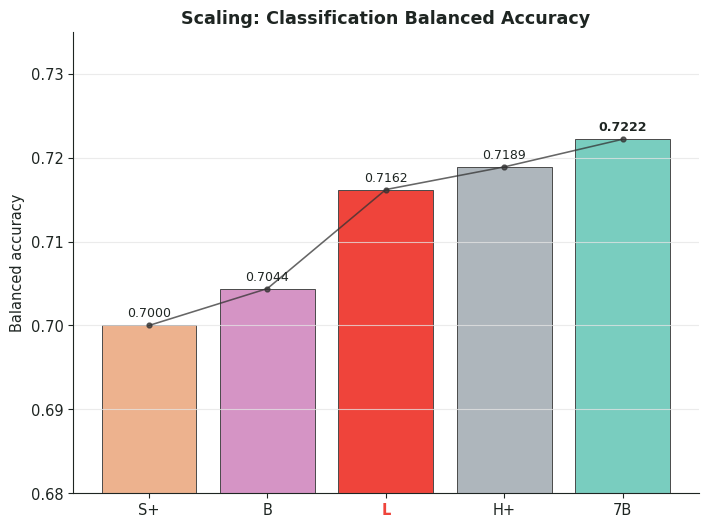
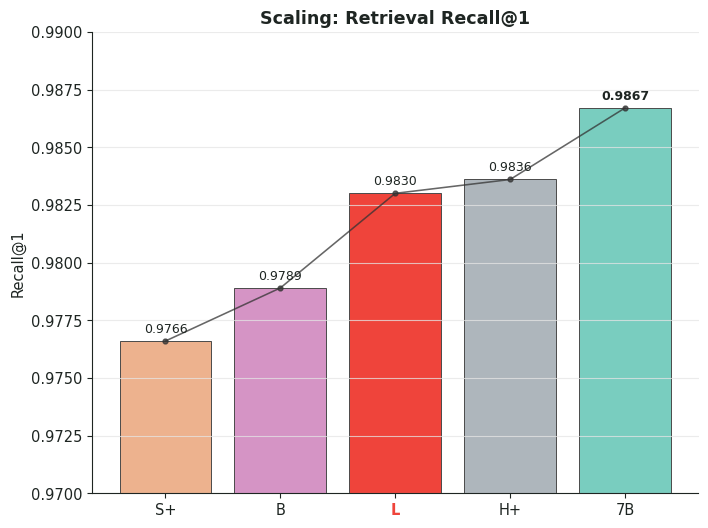
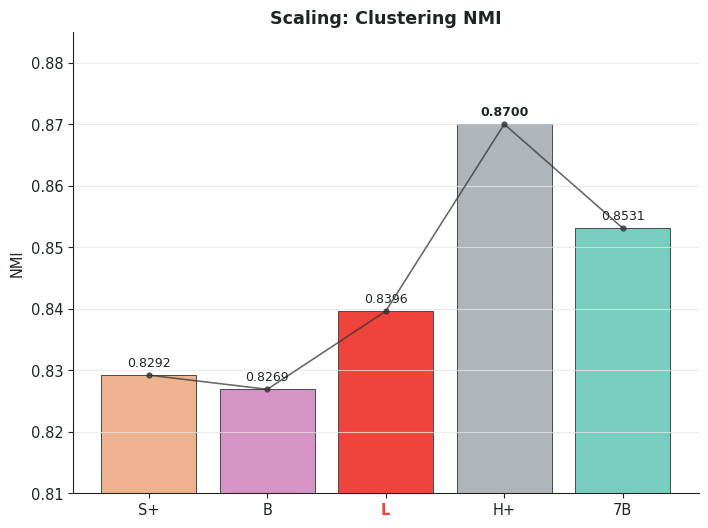
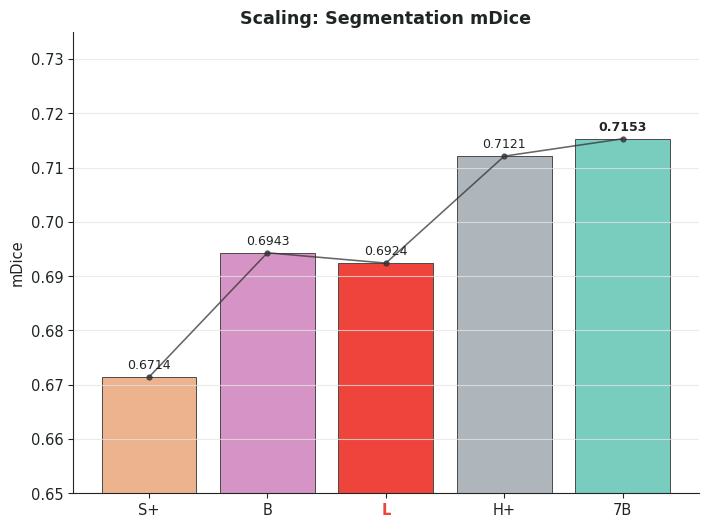
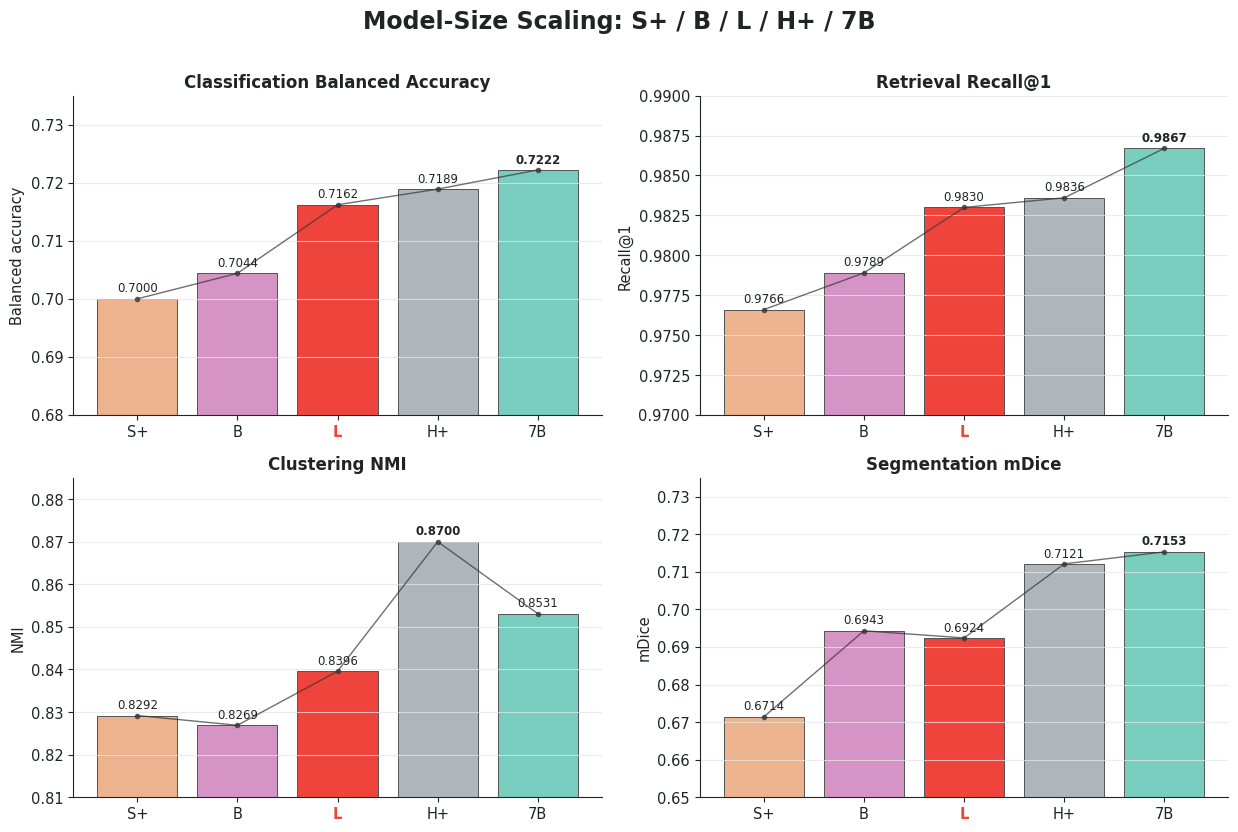

Here is the Python script that generated these plots, in order:
from pathlib import Path
import csv
import matplotlib.pyplot as plt
import numpy as np

OUT = Path('outputs/00_reports/20260708_taskwise_fm_figures_vertical_white')
OUT.mkdir(parents=True, exist_ok=True)
BG='#FFFFFF'; TEXT='#1E2522'; GRID='#E5E5E5'
COLORS = {'S+':'#EDB28E','B':'#D594C5','L':'#EF443B','H+':'#AEB6BC','7B':'#79CDBF'}
ORDER = ['S+','B','L','H+','7B']
DATA = {
    'classification_balanced_accuracy': {
        'title':'Scaling: Classification Balanced Accuracy', 'ylabel':'Balanced accuracy', 'ylim':(0.68,0.735), 'fmt':'{:.4f}',
        'values': {'S+':0.7000,'B':0.7044,'L':0.7162,'H+':0.7189,'7B':0.7222},
    },
    'retrieval_recall_at_1': {
        'title':'Scaling: Retrieval Recall@1', 'ylabel':'Recall@1', 'ylim':(0.970,0.990), 'fmt':'{:.4f}',
        'values': {'S+':0.9766,'B':0.9789,'L':0.9830,'H+':0.9836,'7B':0.9867},
    },
    'clustering_nmi': {
        'title':'Scaling: Clustering NMI', 'ylabel':'NMI', 'ylim':(0.810,0.885), 'fmt':'{:.4f}',
        'values': {'S+':0.8292,'B':0.8269,'L':0.8396,'H+':0.8700,'7B':0.8531},
    },
    'segmentation_mdice': {
        'title':'Scaling: Segmentation mDice', 'ylabel':'mDice', 'ylim':(0.650,0.735), 'fmt':'{:.4f}',
        'values': {'S+':0.6714,'B':0.6943,'L':0.6924,'H+':0.7121,'7B':0.7153},
    },
}
plt.rcParams.update({'figure.facecolor':BG,'axes.facecolor':BG,'savefig.facecolor':BG,'axes.edgecolor':TEXT,'axes.labelcolor':TEXT,'xtick.color':TEXT,'ytick.color':TEXT,'text.color':TEXT,'font.family':'DejaVu Sans','font.size':10.5,'axes.titleweight':'bold','axes.grid':True,'grid.color':GRID,'grid.alpha':0.75,'grid.linewidth':0.8})

def save(fig,name):
    fig.tight_layout(); fig.savefig(OUT/f'{name}.png',dpi=240,bbox_inches='tight'); fig.savefig(OUT/f'{name}.svg',bbox_inches='tight'); plt.close(fig)

def plot_one(key, spec):
    labels = ORDER
    vals = [spec['values'][m] for m in labels]
    fig, ax = plt.subplots(figsize=(7.2,5.4))
    x = np.arange(len(labels))
    bars=ax.bar(x, vals, color=[COLORS[m] for m in labels], edgecolor='#4A4A4A', linewidth=0.7)
    ax.plot(x, vals, color='#333333', linewidth=1.15, marker='o', markersize=3.5, alpha=0.75)
    ax.set_xticks(x, labels)
    ax.set_ylabel(spec['ylabel'])
    ax.set_title(spec['title'])
    ax.grid(axis='x', visible=False); ax.grid(axis='y', visible=True)
    ax.spines['top'].set_visible(False); ax.spines['right'].set_visible(False)
    ax.set_ylim(*spec['ylim'])
    dy=(spec['ylim'][1]-spec['ylim'][0])*0.012
    best=max(vals); best_idx=vals.index(best)
    for i,(bar,v) in enumerate(zip(bars, vals)):
        ax.text(bar.get_x()+bar.get_width()/2, v+dy, spec['fmt'].format(v), ha='center', va='bottom', fontsize=9, fontweight='bold' if i==best_idx else 'normal')
    for tick, lab in zip(ax.get_xticklabels(), labels):
        if lab == 'L':
            tick.set_color('#EF443B'); tick.set_fontweight('bold')
    name=f'scaling_size_s_b_l_h_7b_{key}'
    save(fig,name)
    with (OUT/f'{name}.csv').open('w', newline='') as f:
        w=csv.DictWriter(f, fieldnames=['model_size','score'])
        w.writeheader(); w.writerows([{'model_size':m,'score':spec['values'][m]} for m in labels])

def plot_panel():
    fig, axes = plt.subplots(2,2,figsize=(12.5,8.2))
    for ax,(key,spec) in zip(axes.ravel(), DATA.items()):
        labels=ORDER; vals=[spec['values'][m] for m in labels]; x=np.arange(len(labels))
        bars=ax.bar(x, vals, color=[COLORS[m] for m in labels], edgecolor='#4A4A4A', linewidth=0.65)
        ax.plot(x, vals, color='#333333', linewidth=1.0, marker='o', markersize=3, alpha=0.7)
        ax.set_xticks(x, labels); ax.set_ylabel(spec['ylabel']); ax.set_title(spec['title'].replace('Scaling: ',''), fontsize=12)
        ax.set_ylim(*spec['ylim']); ax.grid(axis='x', visible=False); ax.grid(axis='y', visible=True)
        ax.spines['top'].set_visible(False); ax.spines['right'].set_visible(False)
        dy=(spec['ylim'][1]-spec['ylim'][0])*0.012
        best=max(vals); bi=vals.index(best)
        for i,(bar,v) in enumerate(zip(bars, vals)):
            ax.text(bar.get_x()+bar.get_width()/2, v+dy, spec['fmt'].format(v), ha='center', va='bottom', fontsize=8.5, fontweight='bold' if i==bi else 'normal')
        for tick, lab in zip(ax.get_xticklabels(), labels):
            if lab == 'L': tick.set_color('#EF443B'); tick.set_fontweight('bold')
    fig.suptitle('Model-Size Scaling: S+ / B / L / H+ / 7B', fontsize=17, fontweight='bold', y=1.01, color=TEXT)
    save(fig,'scaling_size_s_b_l_h_7b_panel')

for k,s in DATA.items(): plot_one(k,s)
plot_panel()
print('wrote scaling size figures to', OUT)
